pico-8 play session: hold → + tap 🅾

[t = 1 s] hold → ~1s, tap 🅾 ~2×
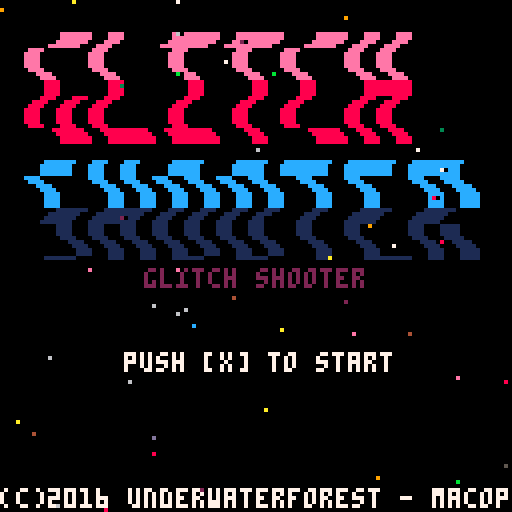
[t = 4 s] hold → ~4s, tap 🅾 ~7×
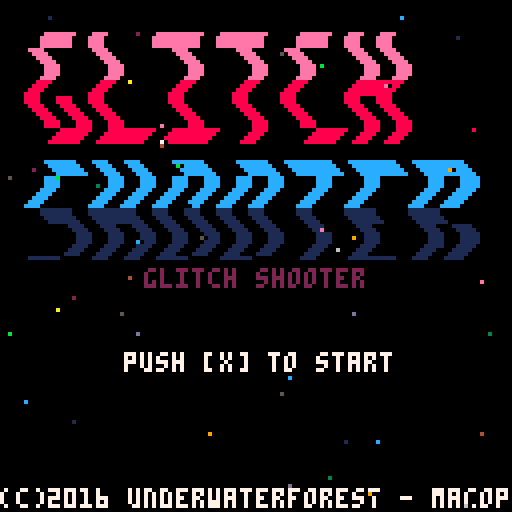
[t = 6 s] hold → ~6s, tap 🅾 ~10×
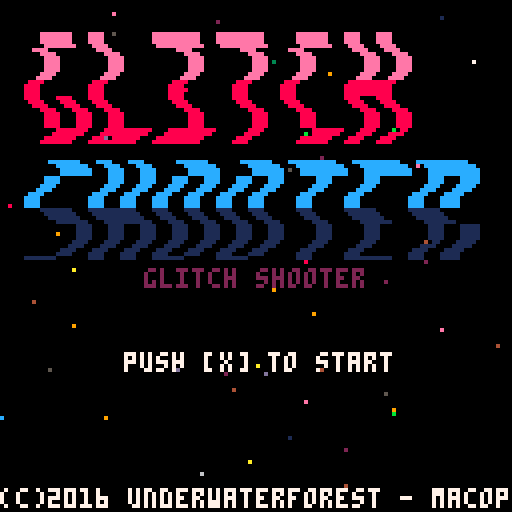
[t = 8 s] hold → ~8s, tap 🅾 ~14×
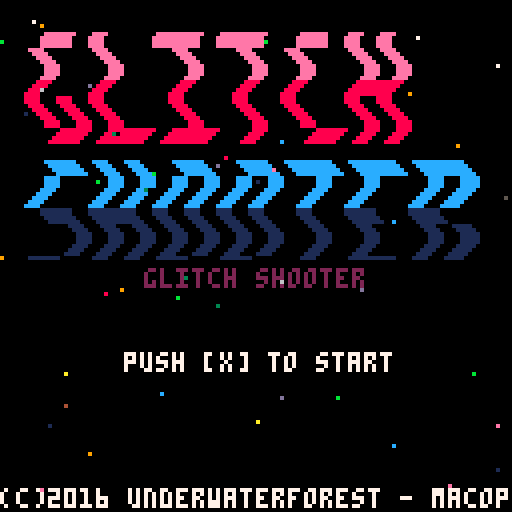

pico-8 cartridge
version 7
__lua__

function _init()
 cls()
 -- game mode
 -- 0:title 1:game 2:renbaku
 -- 3:wait 4:gameover
 gmo=0
 -- grand timer
 tim=0
 wait=30
 -- stage
 sta=1
 -- rnd str 46 char
 str="abcdefghijklmnopqrstuvwxyz1234567890.=*/(){}[]"
 -- message
 msg={}
 for z=1,16 do
  msg[z]="..."
 end
 msg[13]="wlcome to glitcj shooter!"
 msg[14]="[cursor] to move"
 msg[15]="[z] to shot"
 msg[16]="destroy the core!"
 -- title
 tl={}
 tl.dig=0
 -- twinkle
 twi={7,7,10,10,9,9,8,8,1,1}
 twib={8,8,8,8,2,2,2,2,0,0,0,0,2,2,2,2}
 -- player
 pl={}
 pl.x=64
 pl.y=112
 pl.life=3
 pl.sc=0
 -- shot
 sh={}
 -- enemy shot
 es={}
 -- star
 st={}
 -- spark
 sp={}
 -- boss
 bs={}
 bs.x=4
 bs.y=132
 bs.dx=0.25
 bs.dy=0
 bs.xmin=-16
 bs.xmax=24
 -- explosion
 exps={}
 expl={}

 reset_boss()
 --make_boss()
 set_boss_parts()

end


function _update()

 local zx,zy,zz

 -- grand timer
 tim+=1
 if tim>=1000 then
  tim=0
 end

 -- 1 game
 if gmo==1 then 
  make_star()
  message_okuri()
  update_player()
  update_boss()
  foreach(sp,update_spark)
  foreach(sh,update_shot)
  foreach(st,update_star)
  foreach(es,update_eshot)
  foreach(exps,update_exps)
  foreach(expl,update_expl)
 end
 
 -- 2 renbaku
 if gmo==2 then
  make_star()
  message_okuri()
  update_player()
  update_boss()
  foreach(sp,update_spark)
  foreach(sh,update_shot)
  foreach(st,update_star)
  --foreach(es,update_eshot)
  foreach(exps,update_exps)
  foreach(expl,update_expl)
  
  wait-=1
  es={}
  if (tim%7==1 and wait>=90) then
   zx=rnd(128)
   zy=rnd(80)
   sfx(2,2)
   for zz=1,20 do
    make_exps(zx,zy)
   end
  end
 
  if wait==90 then
   make_expl(64,64,8)
   bs.y=-128
  end
  
  if wait<=0 then
   sta+=1
   bs.x=4
   bs.y=132
   bs.dx=0.25
   bs.dy=0
   bs.xmin=-16
   bs.xmax=24
   reset_boss()
   make_boss()
   set_boss_parts()
   gmo=1
   sfx(5,2)
   message_add("next boss approaching...")
   message_add("destroy the core!")
  end
 end

 -- 4 gameover
 if gmo==4 then
  make_star()
  message_okuri()
  -- update_player()
  update_boss()
  foreach(sp,update_spark)
  foreach(sh,update_shot)
  foreach(st,update_star)
  foreach(es,update_eshot)
  foreach(exps,update_exps)
  foreach(expl,update_expl)
  
  if btnp(5) then
   run()
  end
  
 end

end


function _draw()

 -- 0 title
 if gmo==0 then 
  cls()
  draw_title()
  glitch()
  
  wait-=1
  if (btn(5) and wait<=0) then
   gmo=1
   music(16)
  end
 end

 -- 1 game
 if gmo==1 then
  cls()
  foreach(st,draw_star)
  message_draw()
  draw_boss()
  foreach(sp,draw_spark)
  foreach(exps,draw_exps)
  foreach(sh,draw_shot)
  draw_player()
  foreach(es,draw_eshot)
  foreach(expl,draw_expl)
  draw_gui()
  glitch()
 end

 -- 2 renbaku
 if gmo==2 then
  cls()
  foreach(st,draw_star)
  message_draw()
  draw_boss()
  foreach(sp,draw_spark)
  foreach(exps,draw_exps)
  foreach(sh,draw_shot)
  draw_player()
  --foreach(es,draw_eshot)
  foreach(expl,draw_expl)
  draw_gui()
  glitch()
 end

 -- 4 gameover
 if gmo==4 then
  cls()
  foreach(st,draw_star)
  message_draw()
  draw_boss()
  foreach(sp,draw_spark)
  foreach(exps,draw_exps)
  foreach(sh,draw_shot)
  --draw_player()
  foreach(es,draw_eshot)
  foreach(expl,draw_expl)
  draw_gui()
  glitch() 
 end

end

function draw_gui()
 
 -- score
 color(7)
 print("sc: "..pl.sc,1,1)
 print("st: "..sta,64,1)
 
 -- life
 local z
 if pl.life>=1 then
  for z=1,pl.life do
   spr(017,96+z*8,0)
  end
 end
end


function spr_rnd()

 local z
 z=1+flr(rnd(14))
 return z

end


function glitch()

 local z,rz,nz
 for z=1,50 do
  rz=0x6000+flr(rnd(0x2000))
  nz=flr(rnd(0xf))
  poke(rz,nz)
 end

end


function message_draw()

 local z
 color(2)
 for z=1,16 do
 print(msg[z],1,z*6+27)
 end

end


function message_add(str)

 add(msg,str)
 del(msg,msg[1])

end


function message_okuri()

 if flr(tim%40)==0 then
  message_add("...")
 end

end


function update_player()

 -- move
 if btn(0) then
  pl.x-=2
 end
 if btn(1) then
  pl.x+=2
 end
 if btn(2) then
  pl.y-=2
 end
 if btn(3) then
  pl.y+=2
 end

 -- move limit
 if pl.x<=4 then
  pl.x=4
 elseif pl.x>=124 then
  pl.x=124
 end
 if pl.y<=12 then
  pl.y=12
 elseif pl.y>=124 then
  pl.y=124
 end

 -- shot
 if (btn(4) and tim%3==1) then
  sfx(0,3)
  make_shot(-0.5+rnd(1))
 end

end


function draw_player()

 pal(15,7)
 spr(spr_rnd(),pl.x-4,pl.y-4)
 pal()

end


function make_shot(dx)

 local s={}
 s.x=pl.x
 s.y=pl.y
 s.dx=dx
 add(sh,s)

end


function update_shot(s)
 
 local z

 s.y-=8
 s.x+=s.dx
 if s.y<=-10 then
  del(sh,s)
 end
 
 -- hit check
 z=hitcheck_shot(s)
 if (z>=33 and z<=38) then
  make_spark(s.x,s.y)
  make_spark(s.x,s.y)
  make_spark(s.x,s.y)
  del(sh,s)
  sfx(1,3)
  --pl.sc+=1
 end

end


function hitcheck_shot(s)

 local w,x,y,z
 x=flr((s.x-bs.x)/8)
 y=flr((s.y-bs.y)/8)
 z=mget(x,y)
 
 -- parts damage
 if (z>=33 and z<=38) then
  w=mget(x+32,y)
  if w!=0 then
   mset(x+32,y,w-1)
  end
 end
    
 return z

end


function draw_shot(s)

 pal(15,13)
 spr(spr_rnd(),s.x-4,s.y-4)
 pal()

end

function make_star()

 local s={}
 s.x=flr(rnd(128))
 s.y=-8
 s.dy=2+rnd(8)
 add(st,s)

end


function update_star(s)

 s.y+=s.dy
 if s.y>=132 then
  del(st,s)
 end

end


function draw_star(s)

 local z
 local zz
 z=1+flr(rnd(45))
 zz=sub(str,z,z)
 print(zz,s.x,s.y,1)

end


function make_spark(x,y)

 local s={}
 s.x=x
 s.y=y
 s.dx=-8+rnd(16)
 s.dy=-8+rnd(16)
 add(sp,s)

end


function update_spark(s)

 s.x+=s.dx
 s.y+=s.dy
 if (s.x<-16 or s.x>132 or
 s.y<-16 or s.y>132) then
  del(sp,s)
 end

end

function draw_spark(s)

 line(s.x,s.y,
 s.x+s.dx,s.y+s.dy,10)
 
end


function update_boss()

 local za,zw,zx,zy,zz,wx,wy

  for zy=0,15 do
   for zx=0,15 do
    zz=mget(zx,zy)
    zw=rnd(100)
   
    -- glitch
    if (zz>=1 and zz<=15 
    and zw<30) then
    mset(zx,zy,spr_rnd())
    end
    
    -- break
    if (mget(zx+32,zy)==0 and
    mget(zx,zy)>=33 and
    mget(zx,zy)<=38) then
     mset(zx,zy,32)
     message_add("boss core destroyed!")
     message_add("bonus 10 pts.")
     pl.sc+=10
     sfx(2,2)
     for za=1,20 do
      make_exps(bs.x+zx*8,bs.y+zy*8)
     end
     
     -- boss destroy     
     if zz==33 then
      es={}
      gmo=2
      wait=210
      pl.sc+=50
      message_add("you made it!")
      message_add("boss destroy bonus 50 pts.")
     end
     
    end
    
    -- shot  
    if (zz>=33 and zz<=38 and
    zw<3 and bs.y==8) then
     wx=bs.x+zx*8+4
     wy=bs.y+zy*8+4
     
     if zz==33 then
      make_eshot(wx,wy,999)
     elseif zz==34 then
      make_eshot(wx,wy,0.75)
     elseif zz==35 then
      make_eshot(wx,wy,999)
     elseif zz==36 then
      make_eshot(wx,wy,0.70)
      make_eshot(wx,wy,0.75)
      make_eshot(wx,wy,0.80)
     elseif zz==37 then
      make_eshot(wx,wy,rnd(1))
      make_eshot(wx,wy,rnd(1))
      make_eshot(wx,wy,rnd(1))
     end
     
    end
     
  end
 end

 -- move left rigt up
 if bs.y!=8 then
  bs.y-=4
 else
  bs.x+=bs.dx
  if (bs.x<=bs.xmin or 
  bs.x>=bs.xmax) then
   bs.dx*=-1
  end
 end 
 
end


function draw_boss()

 pal(15,5)
 pal(14,twi[flr(tim%10+1)])
 pal(8,twib[flr(tim%16+1)])
 map(0,0,bs.x,bs.y,16,16)
 pal()

end


function reset_boss()

 local x,y
 for y=0,15 do
  for x=0,15 do
   if mget(x,y)!=0 then
    mset(x,y,1)
   end
   mset(x+32,y,0)
  end
 end
 
end


function make_boss()
 
 -- search empty chip
 local x,y,z
 local zx={}
 local zy={}
 
 for y=0,13 do
  for x=0,15 do
   if (mget(x,y)==0) then
    if (mget(x,y-1)!=0 or
     mget(x,y+1)!=0 or
     mget(x-1,y)!=0 or
     mget(x+1,y)!=0) then
      add(zx,x)
      add(zy,y)
    end
   end
  end
 end
 
 -- no empty to end
 if #zx==0 then
  return
 end
 
 -- add chip
 z=1+flr(rnd(#zx-1))
 mset(zx[z],zy[z],1)
 
end


function set_boss_parts()

 local x,y,z
 local zx={}
 local zy={}

 -- search base 
 for y=0,15 do
  for x=0,15 do
   if mget(x,y)==1 then
    add(zx,x)
    add(zy,y)
   end
  end
 end

 -- set parts
 y=sta
 if sta>=50 then
  y=50
 end
  
 for x=1,y do
  z=1+flr(rnd(#zx-1))
  mset(zx[z],zy[z],34+flr(rnd(5)))
  mset(zx[z]+32,zy[z],16)
  del(zx,zx[z])
  del(zy,zy[z])
 end

 -- main core set
 mset(7,0,33)
 mset(39,0,16)
 
end


function make_eshot(x,y,z)
 
 --limit
 if #es>=100 then
  return
 end
  
 local s={},kaku
 s.x=x
 s.y=y
 s.spd=0.5+rnd(1)
 kaku=atan2(pl.x-s.x,pl.y-s.y)
 if z!=999 then
  kaku=z
 end
 s.dx=cos(kaku)*s.spd
 s.dy=sin(kaku)*s.spd
 add(es,s)

end


function update_eshot(s)

 -- move
 s.x+=s.dx
 s.y+=s.dy
 if (s.x<-16 or s.x>132 or 
 s.y<-16 or s.y>132) then
  del(es,s)
 end
 
 -- hit check
 local zx,zy
 zx=abs(pl.x-s.x)
 zy=abs(pl.y-s.y)
 if (zx<=3 and zy<=3) then
  message_add("you've taken a hit.")
  message_add("are you ok?")
  --del(es,s)
  es={}
  pl.life-=1
  sfx(4,2)
  make_expl(pl.x,pl.y,7)
  
  -- game over
  if pl.life<=0 then
   message_add("...")
   message_add("** game over **")
   message_add("push [x] to restart")
   gmo=4
   pl.x=64
   pl.y=400
   music(-1)
   sfx(3,2)
  end
 end
 
end


function draw_eshot(s)

 spr(016,s.x-4,s.y-4)

end 


function draw_title()

 local zx,zy,zc,zd
 
 -- raster scroll 
 for zy=0,56 do
  for zx=0,26 do
   zd=sin(tl.dig+(zy/14))*3
   c=sget(zx,flr(zy/4)+32)
   line(zx*4+9+zd,zy+8,
   zx*4+13+zd,zy+8,c)
  end
 end
 tl.dig+=0.05
 if tl.dig>=1 then
  tl.dig=0
 end
 
 -- text
 print("glitch shooter",36,67,2)
 print("push [x] to start",31,88,7)
 print("(c)2016 underwaterforest - macop",0,122,7)

end


function make_exps(x,y)

 local s={}
 s.x=x
 s.y=y
 s.dx=-4+rnd(8)
 s.dy=-8+rnd(16)
 s.siz=2
 add(exps,s)

end


function update_exps(s)
 
 s.x+=s.dx
 s.y+=s.dy
 s.dy+=1
 s.siz+=0.3
 
 if s.y>200 then
  del(exps,s)
 end

end

function draw_exps(s)

-- circfill(s.x,s.y,s.siz,8) 
 rectfill(s.x-s.siz,s.y-s.siz,
 s.x+s.siz,s.y+s.siz,8) 

end


function make_expl(x,y,col)

 local s={}
 s.x=x
 s.y=y
 s.siz=2
 s.dsiz=0
 s.life=10
 s.col=col
 add(expl,s)

end


function update_expl(s)

 s.siz+=s.dsiz
 s.dsiz+=4
 s.life-=1
 
 if s.life<=0 then
  del(expl,s)
 end

end


function draw_expl(s)

 circfill(s.x,s.y,s.siz,s.col)
 
end
__gfx__
000000000000000f0ff00ff000ffff00f0f0f0f0fff0fff0fff0ffff000ff0000ffffff000ffffff000ff000000000000000000000000000000f0000ffffffff
00000000000000ffffffffff0ffffff00f0f0f00f0f0f000fff0ffff0f0ff000f000000f0fffffff000ff000000ff000000000000000000000ff0000f000000f
0000000000000ffffffffffff0ffff0ff0f0f000f0f0f000fff0ffff000ff000f000000f0ff000000000000000ffff0000000000000000000ff00000f0ffff0f
000000000000ffffffffffffffffffff0f0f0000fff0fff000000000ffffffffffffffffff0000000f0ff0f00ffffff0000ff00000000000ff000000f0f00f0f
00000000000ffffffffffffffff00ffff0f00000f0f0f000fffff0fffffffffff00ff00fff000000000ff0000ffffff0000ff0000f0f0f0fff0000fff0f00f0f
0000000000ffffff0ffffff0fff00fff0f000000f0f0f000fffff0ff000ff000f000000fff0000000f0ff0f000ffff0000000000f0f0f0f00ff00ff0f0ffff0f
000000000fffffff00ffff000ff00ff0f0000000f0f0f000fffff0ff000ff0f0f000000fff00000000f00f00000ff000000000000f0f0f0f00ffff00f000000f
00000000ffffffff000ff00000ffff00000000000000000000000000000ff000ffffffffff00000000f00f000000000000000000f0f0f0f0000ff000ffffffff
00000000000700000000000000000000000000000000000000000000000000000000000000000000000000000000000000000000000000000000000000000000
00000000700700700000000000000000000000000000000000000000000000000000000000000000000000000000000000000000000000000000000000000000
00099000707770700000000000000000000000000000000000000000000000000000000000000000000000000000000000000000000000000000000000000000
00999900707770700000000000000000000000000000000000000000000000000000000000000000000000000000000000000000000000000000000000000000
00999900777777700000000000000000000000000000000000000000000000000000000000000000000000000000000000000000000000000000000000000000
00099000777777700000000000000000000000000000000000000000000000000000000000000000000000000000000000000000000000000000000000000000
00000000070707000000000000000000000000000000000000000000000000000000000000000000000000000000000000000000000000000000000000000000
00000000000000000000000000000000000000000000000000000000000000000000000000000000000000000000000000000000000000000000000000000000
0055550000eeee00000ee0000000000000eee000000e000000000000000000000000000000000000000000000000000000000000000000000000000000000000
050000500eeeeee0000ee00000eee00000eee0000e000e0000000000000000000000000000000000000000000000000000000000000000000000000000000000
50088005eeeeeeee000ee0000eeeee0000eee00000eee000ee000ee0000000000000000000000000000000000000000000000000000000000000000000000000
50808005eee00eee000ee0000eeeee0000000000e0eee0e0ee000ee0000000000000000000000000000000000000000000000000000000000000000000000000
50880805eee00eee000ee0000eeeee00eee0eee000eee000ee000ee0000000000000000000000000000000000000000000000000000000000000000000000000
50088005eeeeeeee000ee00000eee000eee0eee00e000e00eeeeeee0000000000000000000000000000000000000000000000000000000000000000000000000
050000500eeeeee0000ee00000000000eee0eee0000e0000eeeeeee0000000000000000000000000000000000000000000000000000000000000000000000000
0055550000eeee00000ee00000000000000000000000000000000000000000000000000000000000000000000000000000000000000000000000000000000000
00000000000000000000000000000000000000000000000000000000000000000000000000000000000000000000000000000000000000000000000000000000
00000000000000000000000000000000000000000000000000000000000000000000000000000000000000000000000000000000000000000000000000000000
00000000000000000000000000000000000000000000000000000000000000000000000000000000000000000000000000000000000000000000000000000000
00000000000000000000000000000000000000000000000000000000000000000000000000000000000000000000000000000000000000000000000000000000
00000000000000000000000000000000000000000000000000000000000000000000000000000000000000000000000000000000000000000000000000000000
00000000000000000000000000000000000000000000000000000000000000000000000000000000000000000000000000000000000000000000000000000000
00000000000000000000000000000000000000000000000000000000000000000000000000000000000000000000000000000000000000000000000000000000
00000000000000000000000000000000000000000000000000000000000000000000000000000000000000000000000000000000000000000000000000000000
0ee0e000eee0eee00ee0e0e000000000000000000000000000000000000000000000000000000000000000000000000000000000000000000000000000000000
e000e0000e000e00e000e0e000000000000000000000000000000000000000000000000000000000000000000000000000000000000000000000000000000000
e000e0000e000e00e000e0e000000000000000000000000000000000000000000000000000000000000000000000000000000000000000000000000000000000
80008000080008008000888000000000000000000000000000000000000000000000000000000000000000000000000000000000000000000000000000000000
80808000080008008000808000000000000000000000000000000000000000000000000000000000000000000000000000000000000000000000000000000000
80808000080008008000808000000000000000000000000000000000000000000000000000000000000000000000000000000000000000000000000000000000
08808880888008000880808000000000000000000000000000000000000000000000000000000000000000000000000000000000000000000000000000000000
00000000000000000000000000000000000000000000000000000000000000000000000000000000000000000000000000000000000000000000000000000000
0cc0c0c00cc00cc0ccc0ccc0ccc00000000000000000000000000000000000000000000000000000000000000000000000000000000000000000000000000000
c000c0c0c0c0c0c00c00c000c0c00000000000000000000000000000000000000000000000000000000000000000000000000000000000000000000000000000
c000c0c0c0c0c0c00c00c000c0c00000000000000000000000000000000000000000000000000000000000000000000000000000000000000000000000000000
01101110101010100100110011000000000000000000000000000000000000000000000000000000000000000000000000000000000000000000000000000000
00101010101010100100100010100000000000000000000000000000000000000000000000000000000000000000000000000000000000000000000000000000
00101010101010100100100010100000000000000000000000000000000000000000000000000000000000000000000000000000000000000000000000000000
11001010110011000100111010100000000000000000000000000000000000000000000000000000000000000000000000000000000000000000000000000000
00000000000000000000000000000000000000000000000000000000000000000000000000000000000000000000000000000000000000000000000000000000
00000000000000000000000000000000000000000000000000000000000000000000000000000000000000000000000000000000000000000000000000000000
00000000000000000000000000000000000000000000000000000000000000000000000000000000000000000000000000000000000000000000000000000000
00000000000000000000000000000000000000000000000000000000000000000000000000000000000000000000000000000000000000000000000000000000
00000000000000000000000000000000000000000000000000000000000000000000000000000000000000000000000000000000000000000000000000000000
00000000000000000000000000000000000000000000000000000000000000000000000000000000000000000000000000000000000000000000000000000000
00000000000000000000000000000000000000000000000000000000000000000000000000000000000000000000000000000000000000000000000000000000
00000000000000000000000000000000000000000000000000000000000000000000000000000000000000000000000000000000000000000000000000000000
00000000000000000000000000000000000000000000000000000000000000000000000000000000000000000000000000000000000000000000000000000000
00000000000000000000000000000000000000000000000000000000000000000000000000000000000000000000000000000000000000000000000000000000
00000000000000000000000000000000000000000000000000000000000000000000000000000000000000000000000000000000000000000000000000000000
00000000000000000000000000000000000000000000000000000000000000000000000000000000000000000000000000000000000000000000000000000000
00000000000000000000000000000000000000000000000000000000000000000000000000000000000000000000000000000000000000000000000000000000
00000000000000000000000000000000000000000000000000000000000000000000000000000000000000000000000000000000000000000000000000000000
00000000000000000000000000000000000000000000000000000000000000000000000000000000000000000000000000000000000000000000000000000000
00000000000000000000000000000000000000000000000000000000000000000000000000000000000000000000000000000000000000000000000000000000
00000000000000000000000000000000000000000000000000000000000000000000000000000000000000000000000000000000000000000000000000000000
00000000000000000000000000000000000000000000000000000000000000000000000000000000000000000000000000000000000000000000000000000000
00000000000000000000000000000000000000000000000000000000000000000000000000000000000000000000000000000000000000000000000000000000
00000000000000000000000000000000000000000000000000000000000000000000000000000000000000000000000000000000000000000000000000000000
00000000000000000000000000000000000000000000000000000000000000000000000000000000000000000000000000000000000000000000000000000000
00000000000000000000000000000000000000000000000000000000000000000000000000000000000000000000000000000000000000000000000000000000
00000000000000000000000000000000000000000000000000000000000000000000000000000000000000000000000000000000000000000000000000000000
00000000000000000000000000000000000000000000000000000000000000000000000000000000000000000000000000000000000000000000000000000000
00000000000000000000000000000000000000000000000000000000000000000000000000000000000000000000000000000000000000000000000000000000
00000000000000000000000000000000000000000000000000000000000000000000000000000000000000000000000000000000000000000000000000000000
00000000000000000000000000000000000000000000000000000000000000000000000000000000000000000000000000000000000000000000000000000000
00000000000000000000000000000000000000000000000000000000000000000000000000000000000000000000000000000000000000000000000000000000
00000000000000000000000000000000000000000000000000000000000000000000000000000000000000000000000000000000000000000000000000000000
00000000000000000000000000000000000000000000000000000000000000000000000000000000000000000000000000000000000000000000000000000000
00000000000000000000000000000000000000000000000000000000000000000000000000000000000000000000000000000000000000000000000000000000
00000000000000000000000000000000000000000000000000000000000000000000000000000000000000000000000000000000000000000000000000000000
00000000000000000000000000000000000000000000000000000000000000000000000000000000000000000000000000000000000000000000000000000000
00000000000000000000000000000000000000000000000000000000000000000000000000000000000000000000000000000000000000000000000000000000
00000000000000000000000000000000000000000000000000000000000000000000000000000000000000000000000000000000000000000000000000000000
00000000000000000000000000000000000000000000000000000000000000000000000000000000000000000000000000000000000000000000000000000000
00000000000000000000000000000000000000000000000000000000000000000000000000000000000000000000000000000000000000000000000000000000
00000000000000000000000000000000000000000000000000000000000000000000000000000000000000000000000000000000000000000000000000000000
00000000000000000000000000000000000000000000000000000000000000000000000000000000000000000000000000000000000000000000000000000000
00000000000000000000000000000000000000000000000000000000000000000000000000000000000000000000000000000000000000000000000000000000
00000000000000000000000000000000000000000000000000000000000000000000000000000000000000000000000000000000000000000000000000000000
00000000000000000000000000000000000000000000000000000000000000000000000000000000000000000000000000000000000000000000000000000000
00000000000000000000000000000000000000000000000000000000000000000000000000000000000000000000000000000000000000000000000000000000
00000000000000000000000000000000000000000000000000000000000000000000000000000000000000000000000000000000000000000000000000000000
00000000000000000000000000000000000000000000000000000000000000000000000000000000000000000000000000000000000000000000000000000000
00000000000000000000000000000000000000000000000000000000000000000000000000000000000000000000000000000000000000000000000000000000
00000000000000000000000000000000000000000000000000000000000000000000000000000000000000000000000000000000000000000000000000000000
00000000000000000000000000000000000000000000000000000000000000000000000000000000000000000000000000000000000000000000000000000000
00000000000000000000000000000000000000000000000000000000000000000000000000000000000000000000000000000000000000000000000000000000
00000000000000000000000000000000000000000000000000000000000000000000000000000000000000000000000000000000000000000000000000000000
00000000000000000000000000000000000000000000000000000000000000000000000000000000000000000000000000000000000000000000000000000000
00000000000000000000000000000000000000000000000000000000000000000000000000000000000000000000000000000000000000000000000000000000
00000000000000000000000000000000000000000000000000000000000000000000000000000000000000000000000000000000000000000000000000000000
00000000000000000000000000000000000000000000000000000000000000000000000000000000000000000000000000000000000000000000000000000000
00000000000000000000000000000000000000000000000000000000000000000000000000000000000000000000000000000000000000000000000000000000
00000000000000000000000000000000000000000000000000000000000000000000000000000000000000000000000000000000000000000000000000000000
00000000000000000000000000000000000000000000000000000000000000000000000000000000000000000000000000000000000000000000000000000000
00000000000000000000000000000000000000000000000000000000000000000000000000000000000000000000000000000000000000000000000000000000
00000000000000000000000000000000000000000000000000000000000000000000000000000000000000000000000000000000000000000000000000000000
00000000000000000000000000000000000000000000000000000000000000000000000000000000000000000000000000000000000000000000000000000000
00000000000000000000000000000000000000000000000000000000000000000000000000000000000000000000000000000000000000000000000000000000
00000000000000000000000000000000000000000000000000000000000000000000000000000000000000000000000000000000000000000000000000000000
00000000000000000000000000000000000000000000000000000000000000000000000000000000000000000000000000000000000000000000000000000000
00000000000000000000000000000000000000000000000000000000000000000000000000000000000000000000000000000000000000000000000000000000
00000000000000000000000000000000000000000000000000000000000000000000000000000000000000000000000000000000000000000000000000000000
00000000000000000000000000000000000000000000000000000000000000000000000000000000000000000000000000000000000000000000000000000000
00000000000000000000000000000000000000000000000000000000000000000000000000000000000000000000000000000000000000000000000000000000
00000000000000000000000000000000000000000000000000000000000000000000000000000000000000000000000000000000000000000000000000000000
00000000000000000000000000000000000000000000000000000000000000000000000000000000000000000000000000000000000000000000000000000000
00000000000000000000000000000000000000000000000000000000000000000000000000000000000000000000000000000000000000000000000000000000
00000000000000000000000000000000000000000000000000000000000000000000000000000000000000000000000000000000000000000000000000000000
00000000000000000000000000000000000000000000000000000000000000000000000000000000000000000000000000000000000000000000000000000000
00000000000000000000000000000000000000000000000000000000000000000000000000000000000000000000000000000000000000000000000000000000
00000000000000000000000000000000000000000000000000000000000000000000000000000000000000000000000000000000000000000000000000000000
00000000000000000000000000000000000000000000000000000000000000000000000000000000000000000000000000000000000000000000000000000000
00000000000000000000000000000000000000000000000000000000000000000000000000000000000000000000000000000000000000000000000000000000
00000000000000000000000000000000000000000000000000000000000000000000000000000000000000000000000000000000000000000000000000000000
00000000000000000000000000000000000000000000000000000000000000000000000000000000000000000000000000000000000000000000000000000000
00000000000000000000000000000000000000000000000000000000000000000000000000000000000000000000000000000000000000000000000000000000
00000000000000000000000000000000000000000000000000000000000000000000000000000000000000000000000000000000000000000000000000000000
00000000000000000000000000000000000000000000000000000000000000000000000000000000000000000000000000000000000000000000000000000000
__gff__
0000000000000000000000000000000000000000000000000000000000000000000000000000000000000000000000000000000000000000000000000000000000000000000000000000000000000000000000000000000000000000000000000000000000000000000000000000000000000000000000000000000000000000
0000000000000000000000000000000000000000000000000000000000000000000000000000000000000000000000000000000000000000000000000000000000000000000000000000000000000000000000000000000000000000000000000000000000000000000000000000000000000000000000000000000000000000
__map__
0000000000060606060600000000000000000000000000000000000000000000000000000000000000000000000000000000000000000000000000000000000000000000000000000000000000000000000000000000000000000000000000000000000000000000000000000000000000000000000000000000000000000000
0000000000060606060600000000000000000000000000000000000000000000000000000000000000000000000000000000000000000000000000000000000000000000000000000000000000000000000000000000000000000000000000000000000000000000000000000000000000000000000000000000000000000000
0000000000060606060600000000000000000000000000000000000000000000000000000000000000000000000000000000000000000000000000000000000000000000000000000000000000000000000000000000000000000000000000000000000000000000000000000000000000000000000000000000000000000000
0000000000000000000000000000000000000000000000000000000000000000000000000000000000000000000000000000000000000000000000000000000000000000000000000000000000000000000000000000000000000000000000000000000000000000000000000000000000000000000000000000000000000000
0000000000000000000000000000000000000000000000000000000000000000000000000000000000000000000000000000000000000000000000000000000000000000000000000000000000000000000000000000000000000000000000000000000000000000000000000000000000000000000000000000000000000000
0000000000000000000000000000000000000000000000000000000000000000000000000000000000000000000000000000000000000000000000000000000000000000000000000000000000000000000000000000000000000000000000000000000000000000000000000000000000000000000000000000000000000000
0000000000000000000000000000000000000000000000000000000000000000000000000000000000000000000000000000000000000000000000000000000000000000000000000000000000000000000000000000000000000000000000000000000000000000000000000000000000000000000000000000000000000000
0000000000000000000000000000000000000000000000000000000000000000000000000000000000000000000000000000000000000000000000000000000000000000000000000000000000000000000000000000000000000000000000000000000000000000000000000000000000000000000000000000000000000000
0000000000000000000000000000000000000000000000000000000000000000000000000000000000000000000000000000000000000000000000000000000000000000000000000000000000000000000000000000000000000000000000000000000000000000000000000000000000000000000000000000000000000000
0000000000000000000000000000000000000000000000000000000000000000000000000000000000000000000000000000000000000000000000000000000000000000000000000000000000000000000000000000000000000000000000000000000000000000000000000000000000000000000000000000000000000000
0000000000000000000000000000000000000000000000000000000000000000000000000000000000000000000000000000000000000000000000000000000000000000000000000000000000000000000000000000000000000000000000000000000000000000000000000000000000000000000000000000000000000000
0000000000000000000000000000000000000000000000000000000000000000000000000000000000000000000000000000000000000000000000000000000000000000000000000000000000000000000000000000000000000000000000000000000000000000000000000000000000000000000000000000000000000000
0000000000000000000000000000000000000000000000000000000000000000000000000000000000000000000000000000000000000000000000000000000000000000000000000000000000000000000000000000000000000000000000000000000000000000000000000000000000000000000000000000000000000000
0000000000000000000000000000000000000000000000000000000000000000000000000000000000000000000000000000000000000000000000000000000000000000000000000000000000000000000000000000000000000000000000000000000000000000000000000000000000000000000000000000000000000000
0000000000000000000000000000000000000000000000000000000000000000000000000000000000000000000000000000000000000000000000000000000000000000000000000000000000000000000000000000000000000000000000000000000000000000000000000000000000000000000000000000000000000000
0000000000000000000000000000000000000000000000000000000000000000000000000000000000000000000000000000000000000000000000000000000000000000000000000000000000000000000000000000000000000000000000000000000000000000000000000000000000000000000000000000000000000000
0000000000000000000000000000000000000000000000000000000000000000000000000000000000000000000000000000000000000000000000000000000000000000000000000000000000000000000000000000000000000000000000000000000000000000000000000000000000000000000000000000000000000000
0000000000000000000000000000000000000000000000000000000000000000000000000000000000000000000000000000000000000000000000000000000000000000000000000000000000000000000000000000000000000000000000000000000000000000000000000000000000000000000000000000000000000000
0000000000000000000000000000000000000000000000000000000000000000000000000000000000000000000000000000000000000000000000000000000000000000000000000000000000000000000000000000000000000000000000000000000000000000000000000000000000000000000000000000000000000000
0000000000000000000000000000000000000000000000000000000000000000000000000000000000000000000000000000000000000000000000000000000000000000000000000000000000000000000000000000000000000000000000000000000000000000000000000000000000000000000000000000000000000000
0000000000000000000000000000000000000000000000000000000000000000000000000000000000000000000000000000000000000000000000000000000000000000000000000000000000000000000000000000000000000000000000000000000000000000000000000000000000000000000000000000000000000000
0000000000000000000000000000000000000000000000000000000000000000000000000000000000000000000000000000000000000000000000000000000000000000000000000000000000000000000000000000000000000000000000000000000000000000000000000000000000000000000000000000000000000000
0000000000000000000000000000000000000000000000000000000000000000000000000000000000000000000000000000000000000000000000000000000000000000000000000000000000000000000000000000000000000000000000000000000000000000000000000000000000000000000000000000000000000000
0000000000000000000000000000000000000000000000000000000000000000000000000000000000000000000000000000000000000000000000000000000000000000000000000000000000000000000000000000000000000000000000000000000000000000000000000000000000000000000000000000000000000000
0000000000000000000000000000000000000000000000000000000000000000000000000000000000000000000000000000000000000000000000000000000000000000000000000000000000000000000000000000000000000000000000000000000000000000000000000000000000000000000000000000000000000000
0000000000000000000000000000000000000000000000000000000000000000000000000000000000000000000000000000000000000000000000000000000000000000000000000000000000000000000000000000000000000000000000000000000000000000000000000000000000000000000000000000000000000000
0000000000000000000000000000000000000000000000000000000000000000000000000000000000000000000000000000000000000000000000000000000000000000000000000000000000000000000000000000000000000000000000000000000000000000000000000000000000000000000000000000000000000000
0000000000000000000000000000000000000000000000000000000000000000000000000000000000000000000000000000000000000000000000000000000000000000000000000000000000000000000000000000000000000000000000000000000000000000000000000000000000000000000000000000000000000000
0000000000000000000000000000000000000000000000000000000000000000000000000000000000000000000000000000000000000000000000000000000000000000000000000000000000000000000000000000000000000000000000000000000000000000000000000000000000000000000000000000000000000000
0000000000000000000000000000000000000000000000000000000000000000000000000000000000000000000000000000000000000000000000000000000000000000000000000000000000000000000000000000000000000000000000000000000000000000000000000000000000000000000000000000000000000000
0000000000000000000000000000000000000000000000000000000000000000000000000000000000000000000000000000000000000000000000000000000000000000000000000000000000000000000000000000000000000000000000000000000000000000000000000000000000000000000000000000000000000000
0000000000000000000000000000000000000000000000000000000000000000000000000000000000000000000000000000000000000000000000000000000000000000000000000000000000000000000000000000000000000000000000000000000000000000000000000000000000000000000000000000000000000000
